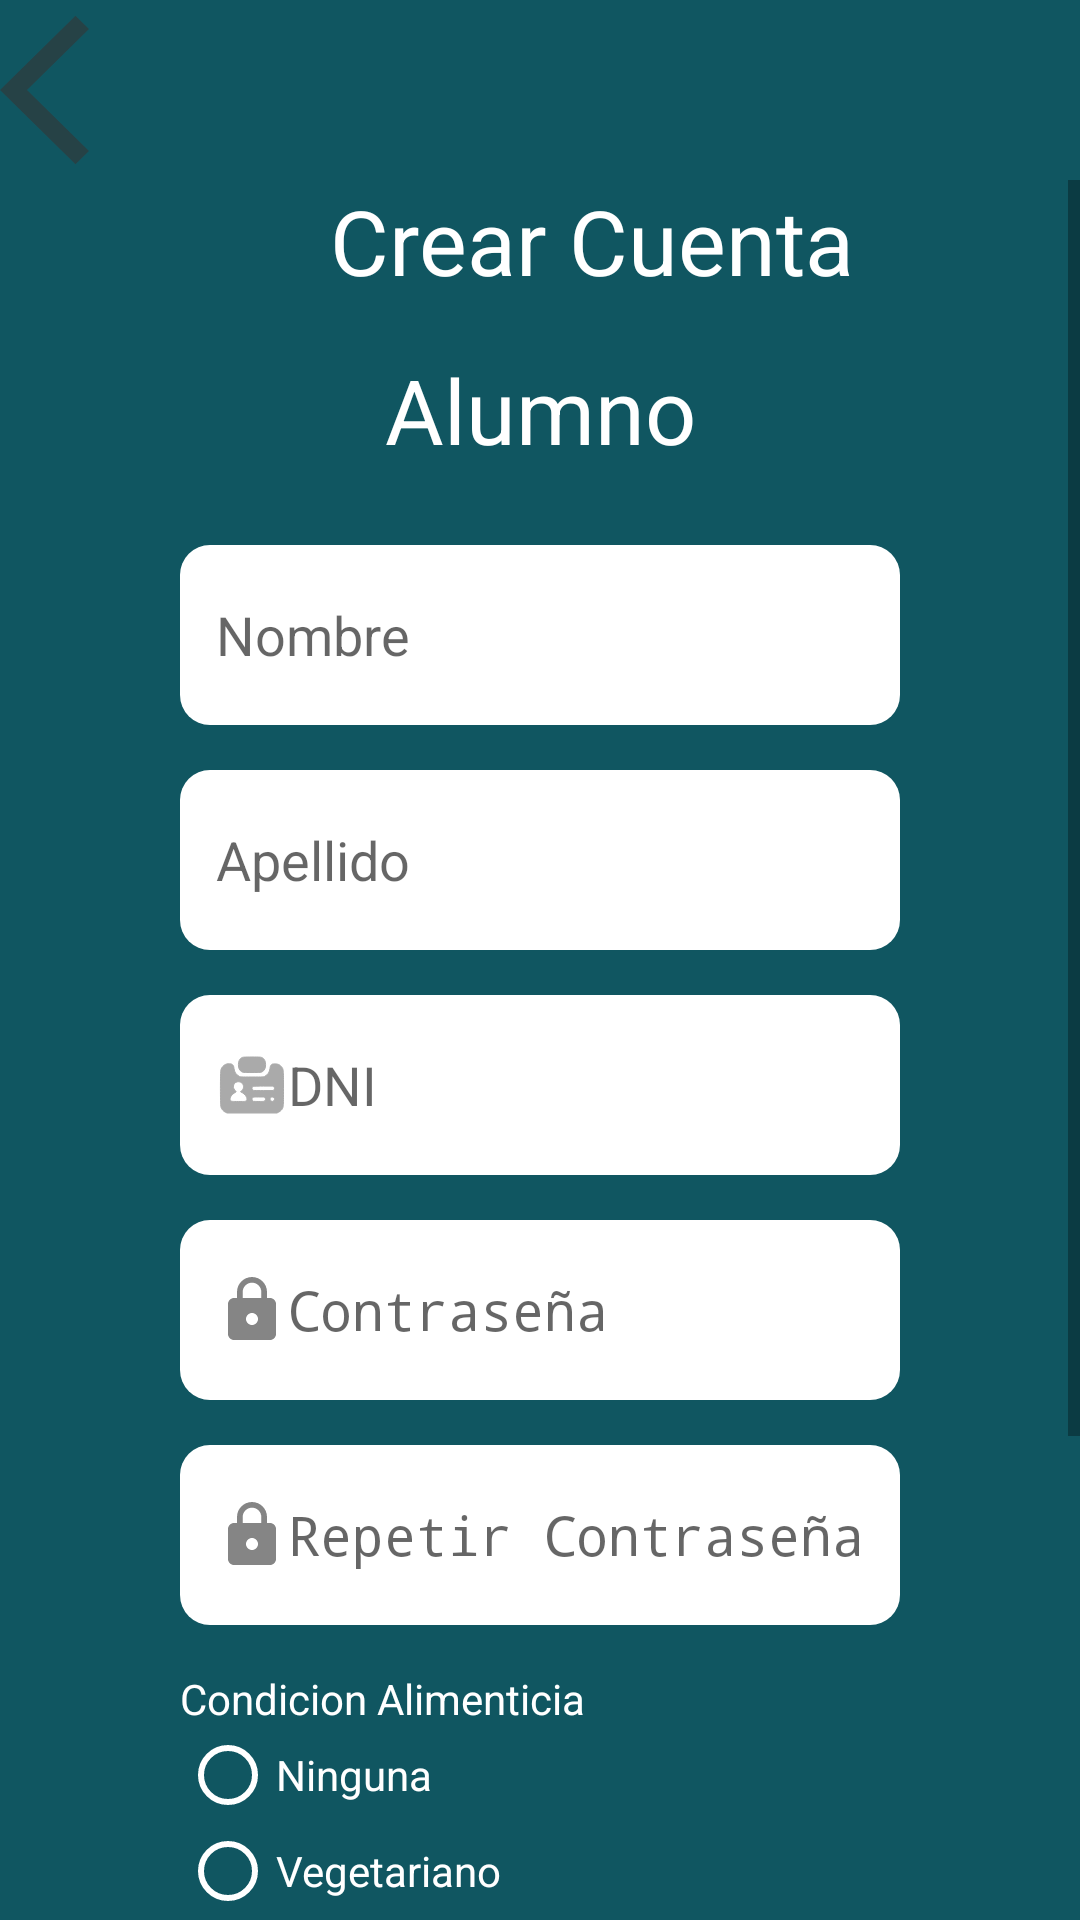

This screen was rendered from an Android layout file. Write that file and the resources it references.
<!-- AndroidManifest.xml: application theme AppTheme -->
<!-- res/layout/activity_sign_up.xml -->
<?xml version="1.0" encoding="utf-8"?>
<LinearLayout xmlns:android="http://schemas.android.com/apk/res/android"
    xmlns:app="http://schemas.android.com/apk/res-auto"
    xmlns:tools="http://schemas.android.com/tools"
    android:layout_width="match_parent"
    android:layout_height="match_parent"
    tools:context=".login.Sign_up"
    android:background="#105661"
    android:orientation="vertical">

    <ImageButton
        android:id="@+id/btn_close"
        android:layout_width="61dp"
        android:layout_height="60dp"
        android:background="@drawable/ic_arrow_back"
        tools:ignore="MissingConstraints"
        tools:layout_editor_absoluteX="3dp"
        tools:layout_editor_absoluteY="5dp" />

    <ScrollView
        android:layout_width="match_parent"
        android:layout_height="wrap_content"
        tools:ignore="MissingConstraints">

        <LinearLayout
            android:layout_width="match_parent"
            android:layout_height="wrap_content"
            android:layout_marginStart="60dp"
            android:layout_marginEnd="60dp"
            android:orientation="vertical">

            <TextView
                android:layout_width="match_parent"
                android:layout_height="wrap_content"
                android:text="@string/crear_cuenta"
                android:textColor="#fff"
                android:textColorHighlight="#fff"
                android:textColorHint="#fff"
                android:textSize="30sp"
                app:layout_constraintEnd_toEndOf="parent"
                app:layout_constraintStart_toStartOf="parent"
                tools:ignore="MissingConstraints"
                android:layout_marginStart="50dp"
                tools:layout_editor_absoluteY="65dp" />

            <TextView
                android:id="@+id/label_category"
                android:layout_width="match_parent"
                android:layout_height="wrap_content"
                android:textAlignment="center"
                android:layout_marginTop="16dp"
                android:layout_marginBottom="25dp"
                android:text="@string/alumno"
                android:textColor="#fff"
                android:textSize="30sp" />

            <EditText
                android:id="@+id/name"
                android:layout_width="match_parent"
                android:layout_height="60dp"
                android:paddingStart="12dp"
                android:paddingEnd="12dp"
                android:textColor="#000"
                android:hint="@string/nombre"
                android:drawableStart="@drawable/custom_person_icon"
                android:background="@drawable/ic_custom_input"
                android:inputType="textPersonName"
                android:layout_marginBottom="15dp" />

            <EditText
                android:id="@+id/lastName"
                android:layout_width="match_parent"
                android:layout_height="60dp"
                android:paddingStart="12dp"
                android:paddingEnd="12dp"
                android:textColor="#000"
                android:hint="@string/apellido"
                android:drawableStart="@drawable/custom_person_icon"
                android:background="@drawable/ic_custom_input"
                android:inputType="textPersonName"
                android:layout_marginBottom="15dp" />

            <EditText
                android:id="@+id/dni"
                android:layout_width="match_parent"
                android:layout_height="60dp"
                android:layout_marginBottom="15dp"
                android:background="@drawable/ic_custom_input"
                android:drawableStart="@drawable/custom_dni_icon"
                android:hint="@string/dni"
                android:inputType="number"
                android:paddingStart="12dp"
                android:paddingEnd="12dp"
                android:textColor="#000" />

            <EditText
                android:id="@+id/antiquity"
                android:layout_width="match_parent"
                android:layout_height="60dp"
                android:paddingStart="12dp"
                android:paddingEnd="12dp"
                android:textColor="#000"
                android:visibility="gone"
                android:hint="@string/antiguedad"
                android:layout_marginBottom="15dp"
                android:drawableStart="@drawable/custom_person_icon"
                android:background="@drawable/ic_custom_input"
                android:inputType="number" />

            <EditText
                android:id="@+id/password"
                android:layout_width="match_parent"
                android:layout_height="60dp"
                android:paddingStart="12dp"
                android:paddingEnd="12dp"
                android:textColor="#000"
                android:hint="@string/password"
                android:layout_marginBottom="15dp"
                android:drawableStart="@drawable/custom_lock_icon"
                android:background="@drawable/ic_custom_input"
                android:inputType="textPassword" />

            <EditText
                android:id="@+id/password_repeat"
                android:layout_width="match_parent"
                android:layout_height="60dp"
                android:paddingStart="12dp"
                android:paddingEnd="12dp"
                android:textColor="#000"
                android:hint="@string/repetir_password"
                android:layout_marginBottom="15dp"
                android:drawableStart="@drawable/custom_lock_icon"
                android:background="@drawable/ic_custom_input"
                android:inputType="textPassword" />

            <TextView
                android:textColor="#fff"
                android:layout_width="wrap_content"
                android:layout_height="wrap_content"
                android:text="@string/condicion_alimenticia"
                tools:layout_editor_absoluteX="66dp"
                tools:layout_editor_absoluteY="570dp" />

            <RadioGroup
                android:id="@+id/condition"
                android:layout_width="wrap_content"
                android:layout_height="wrap_content">

                <RadioButton
                    android:id="@+id/rb_none"
                    android:layout_width="wrap_content"
                    android:layout_height="wrap_content"
                    android:text="@string/ninguna"
                    android:theme="@style/RadioButtonStyle"
                    android:textColor="#fff" />

                <RadioButton
                    android:id="@+id/rb_vegetarian"
                    android:layout_width="wrap_content"
                    android:layout_height="wrap_content"
                    android:text="@string/vegetariano"
                    android:theme="@style/RadioButtonStyle"
                    android:textColor="#fff" />

                <RadioButton
                    android:id="@+id/rb_celiac"
                    android:layout_width="wrap_content"
                    android:layout_height="wrap_content"
                    android:text="@string/celiac"
                    android:textColorHighlight="#fff"
                    android:textColorLink="#fff"
                    android:shadowColor="#fff"
                    android:theme="@style/RadioButtonStyle"
                    android:textColor="#fff" />

                <RadioButton
                    android:id="@+id/rb_vegan"
                    android:layout_width="wrap_content"
                    android:layout_height="wrap_content"
                    android:text="@string/vegano"
                    android:textColorHighlight="#fff"
                    android:textColorLink="#fff"
                    android:shadowColor="#fff"
                    android:theme="@style/RadioButtonStyle"
                    android:textColor="#fff" />

            </RadioGroup>


            <Button
                android:id="@+id/btn_create_account"
                android:layout_width="match_parent"
                android:layout_height="60dp"
                android:layout_marginBottom="100dp"
                tools:ignore="MissingConstraints"
                android:theme="@style/button"
                android:background="@drawable/button"
                android:text="@string/crear_cuenta" />

        </LinearLayout>



    </ScrollView>




</LinearLayout>
<!-- resources referenced by this layout -->
<resources>
  <!-- drawable custom_dni_icon (drawable) -->
  <?xml version="1.0" encoding="utf-8"?>
  <selector xmlns:android="http://schemas.android.com/apk/res/android">
  
      <item android:state_focused="true" android:drawable="@drawable/ic_dni_focused" />
      <item android:state_focused="false" android:drawable="@drawable/ic_dni" />
  
  </selector>
  <!-- drawable custom_lock_icon (drawable) -->
  <?xml version="1.0" encoding="utf-8"?>
  <selector xmlns:android="http://schemas.android.com/apk/res/android">
  
      <item android:state_focused="true" android:drawable="@drawable/ic_lock_focused" />
      <item android:state_focused="false" android:drawable="@drawable/ic_lock" />
  
  </selector>
  <!-- drawable ic_arrow_back (drawable) -->
  <?xml version="1.0" encoding="utf-8"?>
  <vector xmlns:android="http://schemas.android.com/apk/res/android"
      android:width="24dp"
      android:height="24dp"
      android:viewportWidth="24"
      android:viewportHeight="24"
      android:tint="#333333"
      android:alpha="0.6">
      <path
          android:fillColor="@android:color/white"
          android:pathData="M11.67,3.87L9.9,2.1 0,12l9.9,9.9 1.77,-1.77L3.54,12z"/>
  </vector>
  <string name="alumno">Alumno</string>
  <string name="antiguedad">Antiguedad</string>
  <string name="apellido">Apellido</string>
  <string name="celiac">Celiaco</string>
  <string name="condicion_alimenticia">Condicion Alimenticia</string>
  <string name="crear_cuenta">Crear Cuenta</string>
  <string name="dni">DNI</string>
  <string name="ninguna">Ninguna</string>
  <string name="nombre">Nombre</string>
  <string name="password">Contraseña</string>
  <string name="repetir_password">Repetir Contraseña</string>
  <string name="vegano">Vegano</string>
  <string name="vegetariano">Vegetariano</string>
  <style name="RadioButtonStyle" parent="Theme.AppCompat.Light">
          <item name="colorAccent">@android:color/white</item>
          <item name="android:textColorSecondary">@android:color/white</item>
      </style>
  <style name="AppTheme" parent="Theme.AppCompat.Light.DarkActionBar">
          
          <item name="colorPrimary">@color/colorPrimary</item>
          <item name="colorPrimaryDark">@color/colorPrimaryDark</item>
          <item name="colorAccent">@color/colorAccent</item>
      </style>
  <!-- drawable ic_lock_focused (drawable) -->
  <?xml version="1.0" encoding="utf-8"?>
  <vector xmlns:android="http://schemas.android.com/apk/res/android"
      android:width="24dp"
      android:height="24dp"
      android:viewportWidth="24"
      android:viewportHeight="24"
      android:tint="#105661"
      android:alpha="0.6">
      <path
          android:fillColor="#105661"
          android:pathData="M18,8h-1L17,6c0,-2.76 -2.24,-5 -5,-5S7,3.24 7,6v2L6,8c-1.1,0 -2,0.9 -2,2v10c0,1.1 0.9,2 2,2h12c1.1,0 2,-0.9 2,-2L20,10c0,-1.1 -0.9,-2 -2,-2zM12,17c-1.1,0 -2,-0.9 -2,-2s0.9,-2 2,-2 2,0.9 2,2 -0.9,2 -2,2zM15.1,8L8.9,8L8.9,6c0,-1.71 1.39,-3.1 3.1,-3.1 1.71,0 3.1,1.39 3.1,3.1v2z"/>
  </vector>
  <!-- drawable ic_lock (drawable) -->
  <?xml version="1.0" encoding="utf-8"?>
  <vector xmlns:android="http://schemas.android.com/apk/res/android"
      android:width="24dp"
      android:height="24dp"
      android:viewportWidth="24"
      android:viewportHeight="24"
      android:tint="#333333"
      android:alpha="0.6">
      <path
          android:fillColor="@android:color/darker_gray"
          android:pathData="M18,8h-1L17,6c0,-2.76 -2.24,-5 -5,-5S7,3.24 7,6v2L6,8c-1.1,0 -2,0.9 -2,2v10c0,1.1 0.9,2 2,2h12c1.1,0 2,-0.9 2,-2L20,10c0,-1.1 -0.9,-2 -2,-2zM12,17c-1.1,0 -2,-0.9 -2,-2s0.9,-2 2,-2 2,0.9 2,2 -0.9,2 -2,2zM15.1,8L8.9,8L8.9,6c0,-1.71 1.39,-3.1 3.1,-3.1 1.71,0 3.1,1.39 3.1,3.1v2z"/>
  </vector>
  <color name="colorPrimary">#105661</color>
  <color name="colorPrimaryDark">#105661</color>
  <color name="colorAccent">#105661</color>
</resources>
